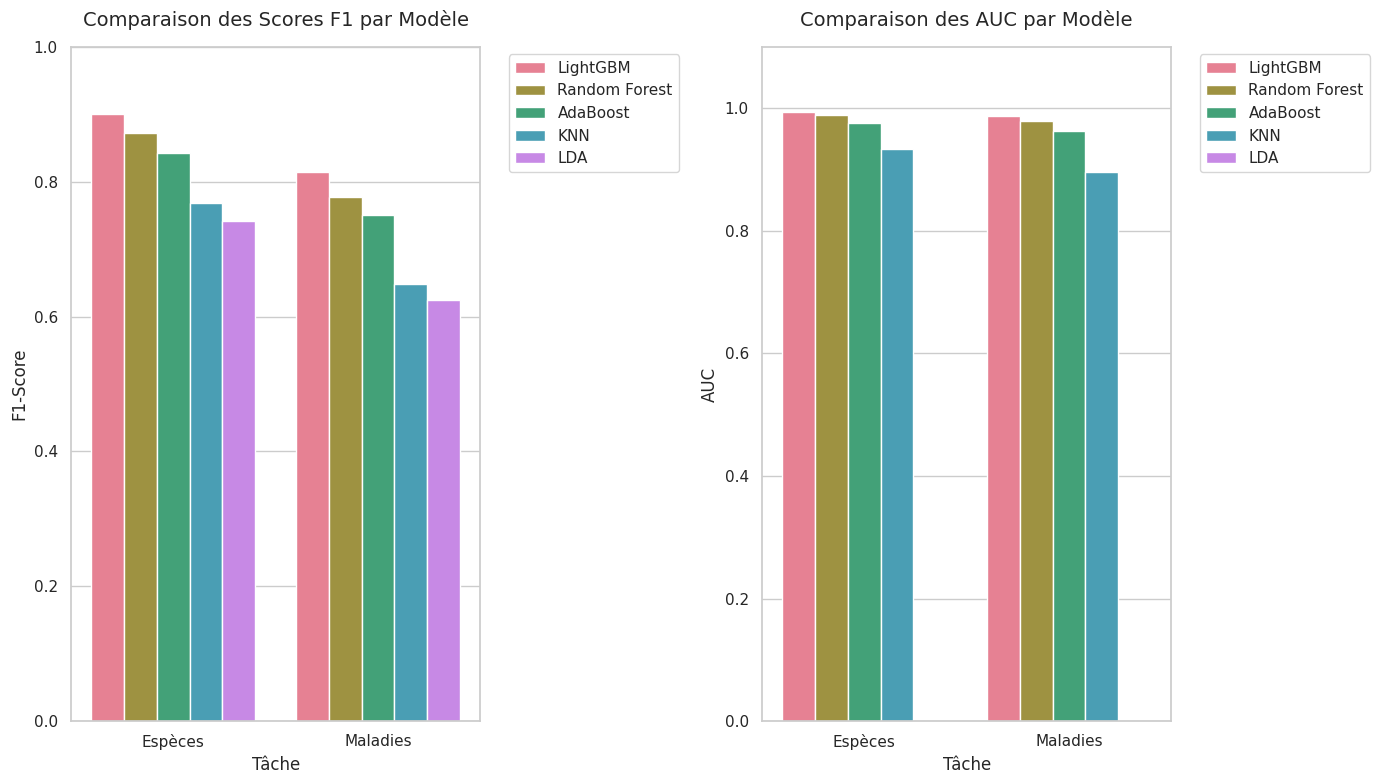

Python code for this plot: (Note: this script raises an exception after producing the figure.)
import matplotlib.pyplot as plt
import numpy as np
import pandas as pd
import seaborn as sns

# Données des modèles
data = {
    'Tâche': ['Espèces']*5 + ['Maladies']*5,
    'Modèle': [
        'LightGBM', 'Random Forest', 'AdaBoost', 'KNN', 'LDA',
        'LightGBM', 'Random Forest', 'AdaBoost', 'KNN', 'LDA'
    ],
    'F1-Score': [
        0.8997, 0.8718, 0.8420, 0.7680, 0.7421,  # Espèces
        0.8148, 0.7773, 0.7508, 0.6489, 0.6252   # Maladies
    ],
    'AUC': [
        0.9929, 0.9888, 0.9756, 0.9341, 0.0000,  # Espèces
        0.9867, 0.9796, 0.9632, 0.8952, 0.0000   # Maladies
    ]
}

df = pd.DataFrame(data)

# Configuration du style
sns.set_theme(style="whitegrid")
plt.figure(figsize=(14, 8))

# Palette de couleurs
palette = sns.color_palette("husl", 5)

# Graphique F1-Score
plt.subplot(1, 2, 1)
sns.barplot(x='Tâche', y='F1-Score', hue='Modèle', data=df, palette=palette)
plt.title('Comparaison des Scores F1 par Modèle', pad=15, fontsize=14)
plt.ylim(0, 1.0)
plt.legend(bbox_to_anchor=(1.05, 1), loc='upper left')

# Graphique AUC
plt.subplot(1, 2, 2)
sns.barplot(x='Tâche', y='AUC', hue='Modèle', data=df, palette=palette)
plt.title('Comparaison des AUC par Modèle', pad=15, fontsize=14)
plt.ylim(0, 1.1)
plt.legend(bbox_to_anchor=(1.05, 1), loc='upper left')

# Ajustement et enregistrement
plt.tight_layout()
output_path = 'figures/comparaison_modeles_performance.png'
plt.savefig(output_path, dpi=300, bbox_inches='tight')
print(f"Graphique de comparaison enregistré sous : {output_path}")

# Création d'un graphique séparé pour les meilleurs modèles
plt.figure(figsize=(10, 6))
best_models = df[df['Modèle'].isin(['LightGBM', 'Random Forest', 'AdaBoost'])]
sns.barplot(x='Tâche', y='F1-Score', hue='Modèle', data=best_models, palette=palette[:3])
plt.title('Comparaison des 3 Meilleurs Modèles (F1-Score)', pad=15, fontsize=14)
plt.ylim(0.7, 0.95)
plt.tight_layout()
output_path_best = 'figures/meilleurs_modeles_comparison.png'
plt.savefig(output_path_best, dpi=300, bbox_inches='tight')
print(f"Graphique des meilleurs modèles enregistré sous : {output_path_best}")
